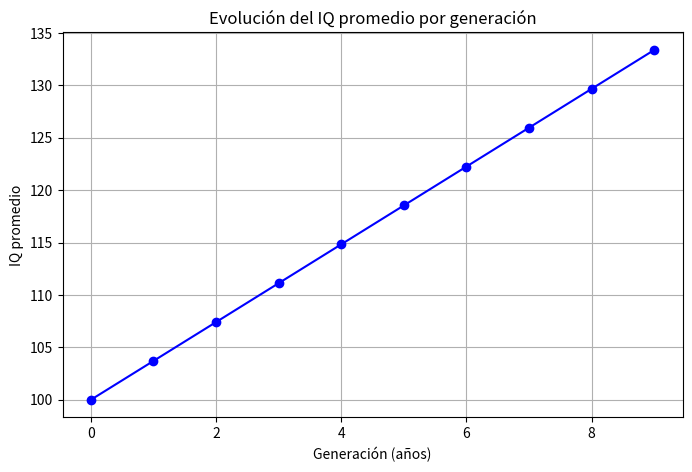

The matplotlib source for this figure:
import numpy as np
import matplotlib.pyplot as plt
from scipy.stats import norm

# Parámetros iniciales
mu_inicial = 100.0      # IQ promedio inicial
sigma = 15.0            # Desviación estándar
heritability = 0.6      # Heredabilidad del IQ
generations = 10     # Número de generaciones (años) a simular

# Definimos una grilla de IQ para realizar la integración numérica
iq_grid = np.linspace(0, 500, 10000)
delta = iq_grid[1] - iq_grid[0]

def weight(iq):
    """
    Función de peso que asigna el factor reproductivo según el IQ:
      - IQ de 0 a 70: factor 1.0
      - IQ de 71 a 129: factor 1.1
      - IQ de 130 en adelante: factor 1.2
    """
    w = np.ones_like(iq)
    k=mu_actual/mu_inicial
        
    w[(iq >= 100*k) & (iq <= 105.26315789473685*k)] = 1.1  
    w[iq >= 105.26315789473685*k] = 1.5                  
    w[iq < 100*k] = 0.5                    
    return w

mu_list = []
mu_actual = mu_inicial

# Simulación generación por generación
for gen in range(generations):
    mu_list.append(mu_actual)
    
    # Calcular la función de densidad normal con el IQ promedio actual
    phi = norm.pdf(iq_grid, mu_actual, sigma)
    w_iq = weight(iq_grid)
    
    # Cálculo de la integral ponderada (numerador y denominador)
    numerador = np.sum(iq_grid * phi * w_iq) * delta
    denominador = np.sum(phi * w_iq) * delta
    mu_sel = numerador / denominador  # IQ promedio de los padres ponderado
    
    # Diferencial de selección S
    S = mu_sel - mu_actual
    
    # Actualización del IQ promedio usando la ecuación del criador
    mu_actual = mu_actual + heritability * S
    
    
    




plt.figure(figsize=(8,5))
plt.plot(range(generations), mu_list, marker='o', linestyle='-', color='b')
# plt.xscale('log')
plt.xlabel("Generación (años)")
plt.ylabel("IQ promedio")
plt.title("Evolución del IQ promedio por generación")
plt.grid(True)
plt.show()
print(mu_actual)